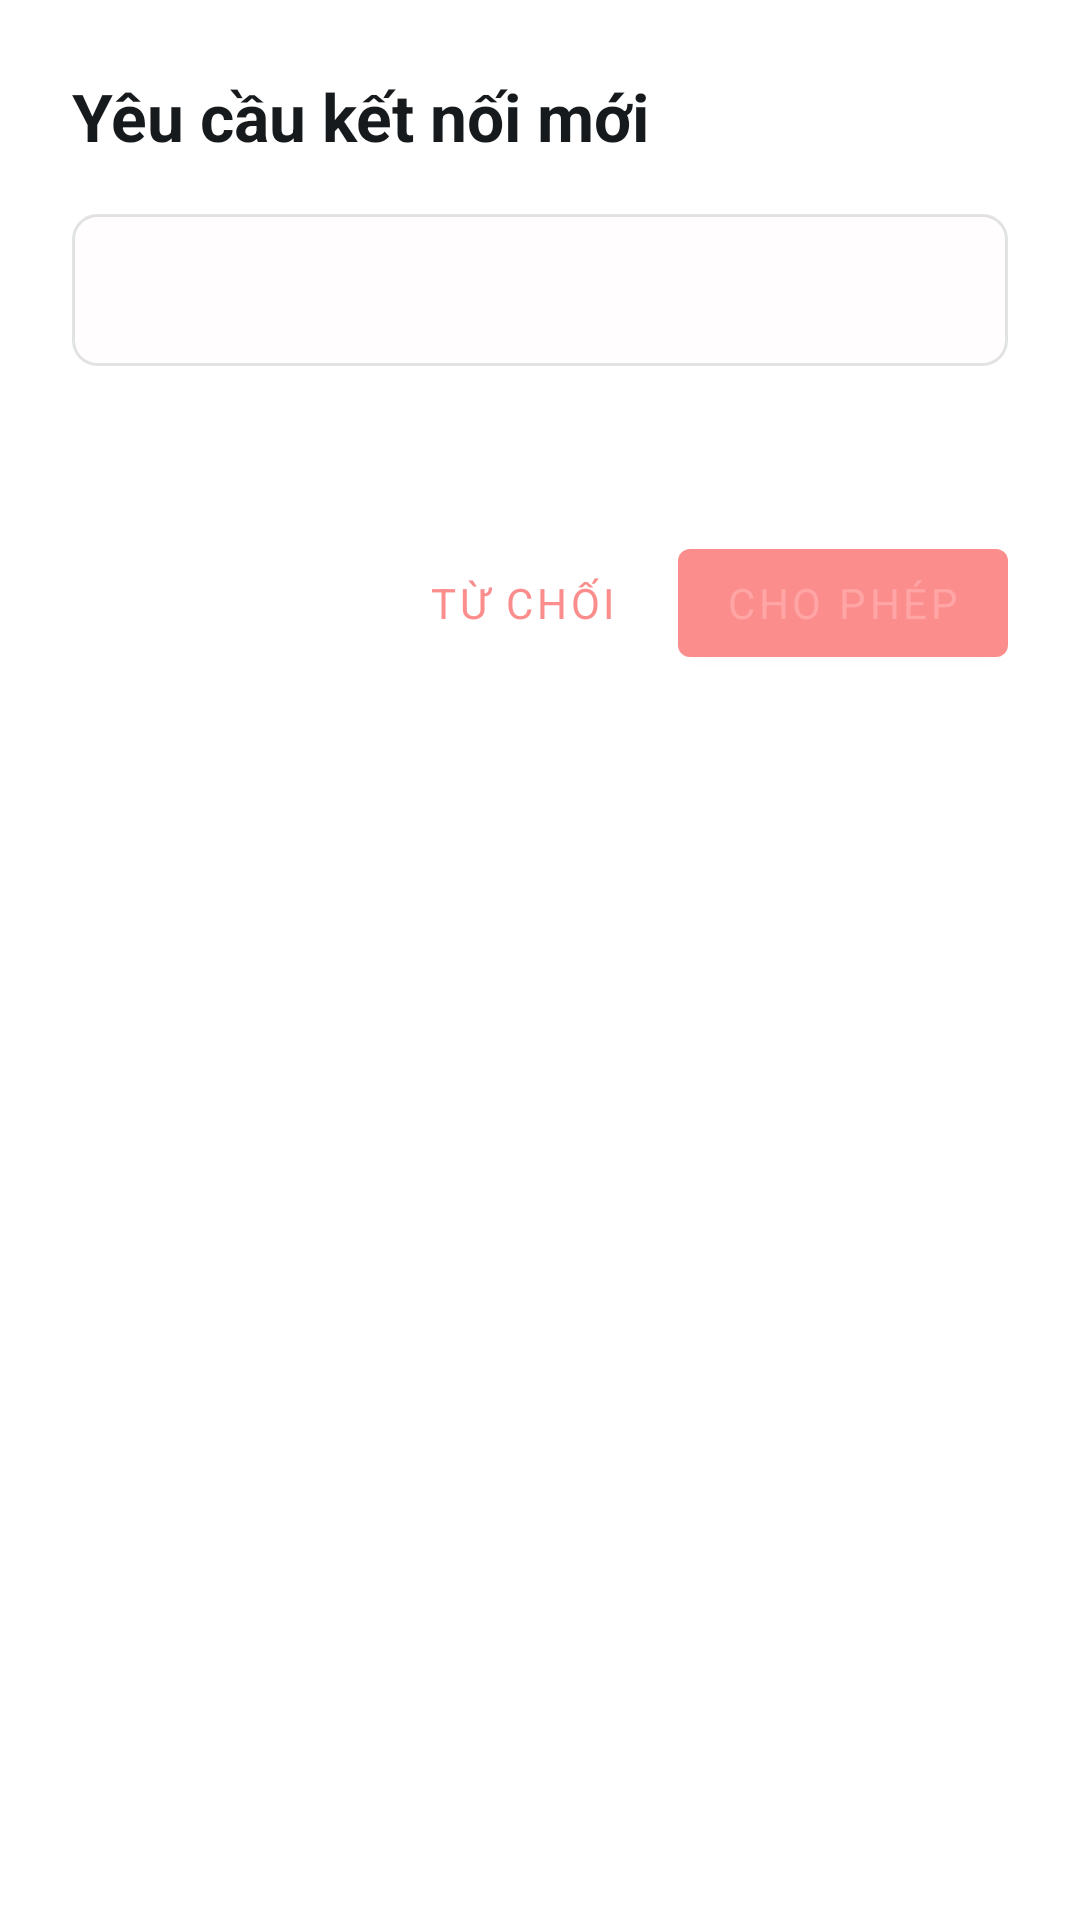

Layout XML and referenced resources for this Android screen:
<!-- AndroidManifest.xml: application theme Theme.PiperOSTool -->
<!-- res/layout/dialog_remote_connection_request.xml -->
<?xml version="1.0" encoding="utf-8"?>
<LinearLayout xmlns:android="http://schemas.android.com/apk/res/android"
    android:layout_width="match_parent"
    android:layout_height="wrap_content"
    android:orientation="vertical"
    android:padding="24dp">

    <TextView
        android:layout_width="wrap_content"
        android:layout_height="wrap_content"
        android:text="@string/remote_connection_request"
        android:textColor="@color/remote_text_primary"
        android:textSize="22sp"
        android:textStyle="bold" />

    <TextView
        android:id="@+id/tvRemoteRequestDevice"
        android:layout_width="match_parent"
        android:layout_height="wrap_content"
        android:layout_marginTop="18dp"
        android:background="@drawable/bg_remote_surface"
        android:padding="14dp"
        android:textColor="@color/remote_accent"
        android:textSize="17sp"
        android:textStyle="bold" />

    <TextView
        android:id="@+id/tvRemoteRequestDetail"
        android:layout_width="match_parent"
        android:layout_height="wrap_content"
        android:layout_marginTop="14dp"
        android:textColor="@color/remote_text_secondary"
        android:textSize="14sp" />

    <LinearLayout
        android:layout_width="match_parent"
        android:layout_height="wrap_content"
        android:layout_marginTop="22dp"
        android:gravity="end"
        android:orientation="horizontal">

        <com.google.android.material.button.MaterialButton
            android:id="@+id/btnRemoteDeny"
            style="@style/Widget.MaterialComponents.Button.TextButton"
            android:layout_width="wrap_content"
            android:layout_height="wrap_content"
            android:text="@string/remote_deny" />

        <com.google.android.material.button.MaterialButton
            android:id="@+id/btnRemoteAllow"
            style="@style/Widget.MaterialComponents.Button"
            android:layout_width="wrap_content"
            android:layout_height="wrap_content"
            android:layout_marginStart="8dp"
            android:text="@string/remote_allow" />
    </LinearLayout>
</LinearLayout>
<!-- resources referenced by this layout -->
<resources>
  <color name="remote_accent">#087F5B</color>
  <color name="remote_text_primary">#171A1D</color>
  <color name="remote_text_secondary">#687078</color>
  <!-- drawable bg_remote_surface (drawable) -->
  <?xml version="1.0" encoding="utf-8"?>
  <shape xmlns:android="http://schemas.android.com/apk/res/android"
      android:shape="rectangle">
      <corners android:radius="8dp" />
      <solid android:color="@color/remote_surface" />
      <stroke
          android:width="1dp"
          android:color="@color/remote_border" />
  </shape>
  <string name="remote_allow">Cho phép</string>
  <string name="remote_connection_request">Yêu cầu kết nối mới</string>
  <string name="remote_deny">Từ chối</string>
  <style name="Theme.PiperOSTool" parent="Theme.MaterialComponents.DayNight.NoActionBar">
          <item name="android:windowBackground">@color/piper_window_background</item>
          <item name="android:windowAnimationStyle">@style/PiperActivityAnimations</item>
          
          <item name="colorPrimary">#FB8D8D</item>
          <item name="colorPrimaryVariant">#FB4C4C</item>
          <item name="colorOnPrimary">#FFA5A5</item>
          
          <item name="colorSecondary">@color/teal_200</item>
          <item name="colorSecondaryVariant">@color/teal_700</item>
          <item name="colorOnSecondary">@color/black</item>
          
          <item name="android:statusBarColor">#000000</item>
          <item name="android:fontFamily">sans-serif</item>
          <item name="fontFamily">sans-serif</item>
          <item name="android:imageButtonStyle">@style/PiperContainedImageButton</item>
          <item name="imageButtonStyle">@style/PiperContainedImageButton</item>
      </style>
  <color name="remote_surface">#FFFDFD</color>
  <color name="remote_border">#1F171A1D</color>
  <style name="PiperActivityAnimations">
          <item name="android:activityOpenEnterAnimation">@anim/piper_page_enter</item>
          <item name="android:activityOpenExitAnimation">@anim/piper_page_exit</item>
          <item name="android:activityCloseEnterAnimation">@anim/piper_page_return</item>
          <item name="android:activityCloseExitAnimation">@anim/piper_page_leave</item>
      </style>
  <color name="teal_200">#FF03DAC5</color>
  <color name="teal_700">#FF018786</color>
  <color name="black">#FF000000</color>
  <style name="PiperContainedImageButton" parent="Widget.AppCompat.ImageButton">
          <item name="android:adjustViewBounds">false</item>
          <item name="android:scaleType">centerInside</item>
      </style>
</resources>
